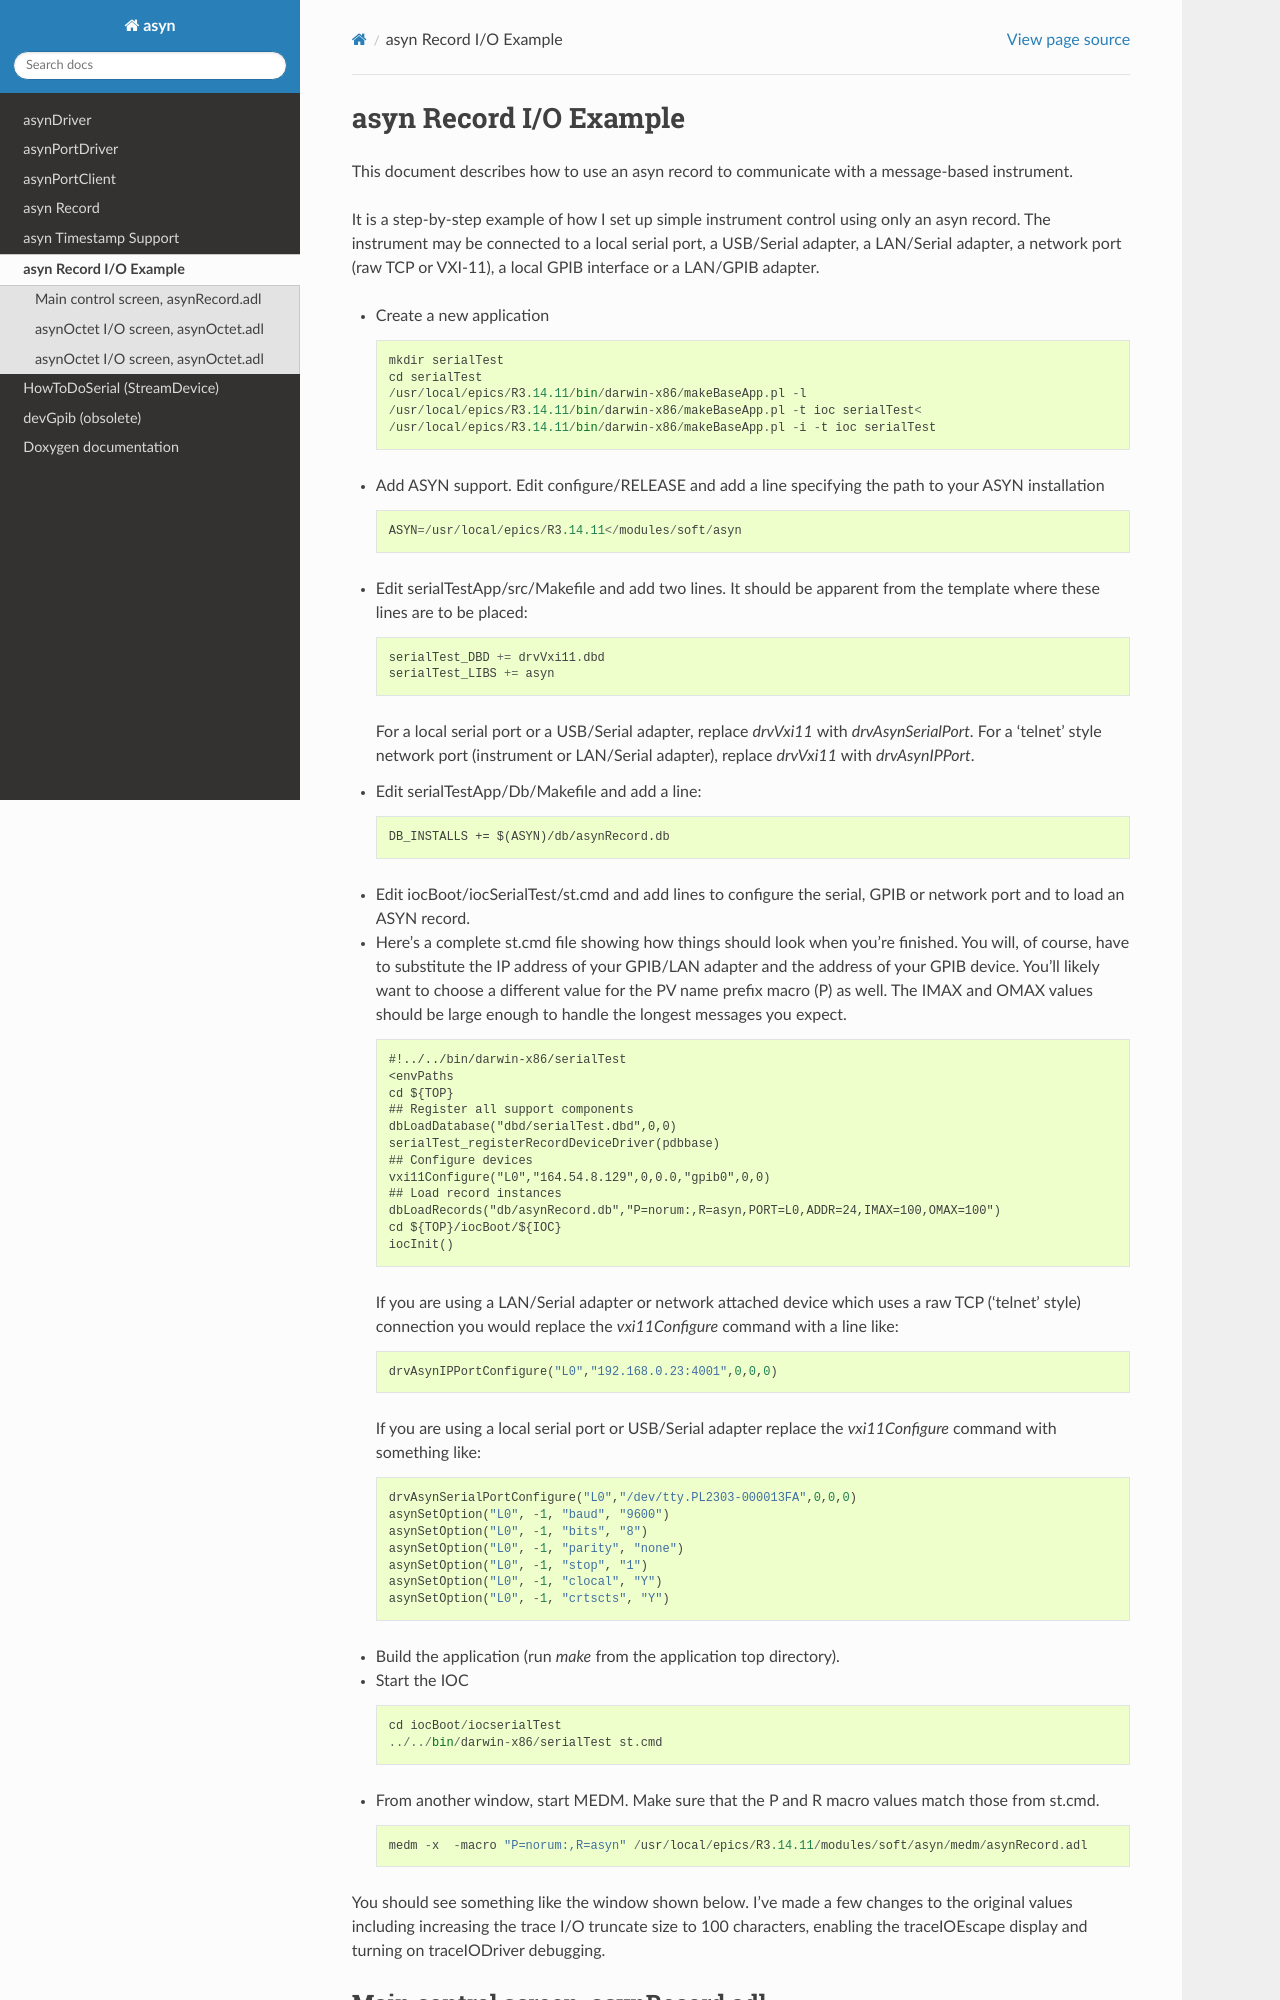

repository: epics-modules/asyn · page: asynRecordControl.html · generator: sphinx

asyn Record I/O Example
=======================

This document describes how to use an asyn record to communicate with a message-based instrument.

It is a step-by-step example of how I set up simple instrument control
using only an asyn record. The instrument may be connected to a
local serial port, a USB/Serial adapter, a LAN/Serial adapter, a
network port (raw TCP or VXI-11), a local GPIB interface or a LAN/GPIB adapter.

- Create a new application
  ::

    mkdir serialTest
    cd serialTest
    /usr/local/epics/R3.14.11/bin/darwin-x86/makeBaseApp.pl -l
    /usr/local/epics/R3.14.11/bin/darwin-x86/makeBaseApp.pl -t ioc serialTest<
    /usr/local/epics/R3.14.11/bin/darwin-x86/makeBaseApp.pl -i -t ioc serialTest

- Add ASYN support.
  Edit configure/RELEASE and add a line specifying the path to your ASYN installation
  ::

    ASYN=/usr/local/epics/R3.14.11</modules/soft/asyn

- Edit serialTestApp/src/Makefile and add two lines. It should be
  apparent from the template where these lines are to be placed:
  ::

    serialTest_DBD += drvVxi11.dbd
    serialTest_LIBS += asyn

  For a local serial port or a USB/Serial adapter, replace `drvVxi11` with `drvAsynSerialPort`.
  For a 'telnet' style network port (instrument or LAN/Serial adapter), replace `drvVxi11` with `drvAsynIPPort`.

- Edit serialTestApp/Db/Makefile and add a line:
  ::

    DB_INSTALLS += $(ASYN)/db/asynRecord.db

- Edit iocBoot/iocSerialTest/st.cmd and add lines to configure the
  serial, GPIB or network port and to load an ASYN record.

- Here's a complete st.cmd file showing how things should look when you're finished.
  You will, of course, have to substitute the IP address of your GPIB/LAN
  adapter and the address of your GPIB device. You'll likely want
  to choose a different value for the PV name prefix macro (P) as
  well. The IMAX and OMAX values should be large enough to handle
  the longest messages you expect.
  ::

    #!../../bin/darwin-x86/serialTest
    <envPaths
    cd ${TOP}
    ## Register all support components
    dbLoadDatabase("dbd/serialTest.dbd",0,0)
    serialTest_registerRecordDeviceDriver(pdbbase)
    ## Configure devices
    vxi11Configure("L0","164.54.8.129",0,0.0,"gpib0",0,0)
    ## Load record instances
    dbLoadRecords("db/asynRecord.db","P=norum:,R=asyn,PORT=L0,ADDR=24,IMAX=100,OMAX=100")
    cd ${TOP}/iocBoot/${IOC}
    iocInit()
